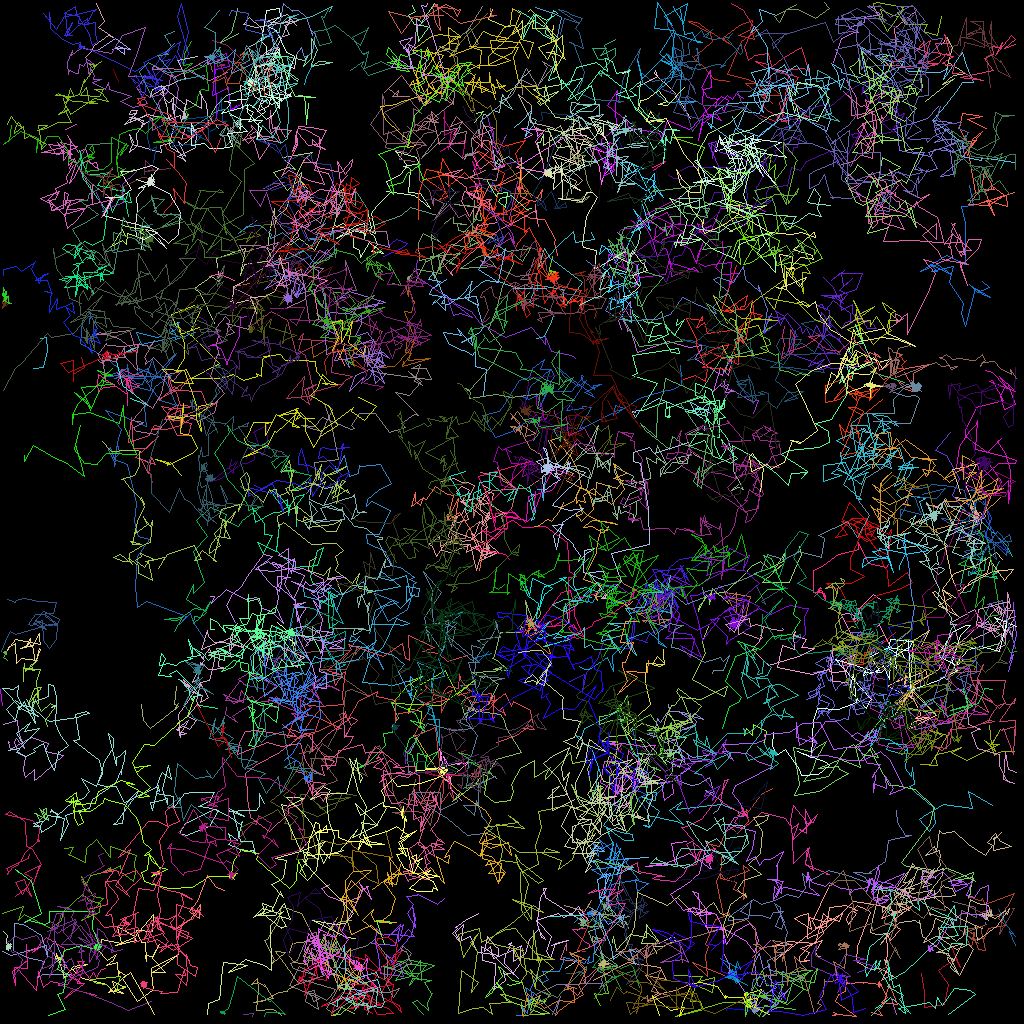

Data behind this chart, as committed beside it:
traj_idx, frame, x, y, z
29, 0, 14.18, 8.583, 0.0
29, 1, 14.76, 10.13, 0.0
32, 0, 78.64, 8.816, 0.0
32, 1, 77.71, 9.134, 0.0
70, 0, 18.97, 60.2, 0.0
70, 1, 18.58, 59.03, 0.0
77, 0, 64.62, 78.55, 0.0
77, 1, 65.92, 77.13, 0.0
45, 0, 17.59, 31.1, 0.0
45, 2, 17.79, 29.67, 0.0
112, 0, 68.72, 114.6, 0.0
112, 2, 73.93, 114.2, 0.0
25, 0, 42.17, 45.04, 0.0
25, 1, 42.92, 43.64, 0.0
25, 2, 42.97, 42.86, 0.0
304, 2, 34.09, 7.728, 0.0
13, 0, 94.1, 51.64, 0.0
13, 1, 94.81, 49.98, 0.0
13, 2, 93.88, 50.19, 0.0
13, 3, 91.35, 48.68, 0.0
13, 4, 90.47, 49.75, 0.0
93, 0, 48.37, 30.79, 0.0
93, 1, 49.45, 29.91, 0.0
93, 2, 50.87, 30.32, 0.0
93, 3, 50.1, 30.96, 0.0
93, 4, 47.93, 31.98, 0.0
84, 0, 67.34, 84.74, 0.0
84, 1, 68.74, 82.24, 0.0
84, 2, 69.29, 80.72, 0.0
84, 3, 69.73, 80.09, 0.0
84, 4, 66.66, 77.81, 0.0
96, 0, 81.11, 94.9, 0.0
96, 1, 80.7, 96.58, 0.0
96, 2, 79.38, 96.05, 0.0
96, 3, 78.53, 96.97, 0.0
96, 4, 77.15, 97.29, 0.0
303, 2, 66.14, 36.55, 0.0
303, 3, 65.43, 37.33, 0.0
303, 4, 64.79, 36.66, 0.0
307, 4, 36.87, 79, 0.0
28, 0, 31.83, 6.267, 0.0
28, 1, 32.59, 6.949, 0.0
28, 2, 33.07, 7.943, 0.0
28, 3, 33.66, 6.997, 0.0
28, 4, 33.91, 8.163, 0.0
28, 5, 34.35, 9.182, 0.0
28, 6, 32.17, 9.958, 0.0
65, 0, 118.8, 54.05, 0.0
65, 1, 116.9, 56.3, 0.0
65, 2, 118.2, 56.92, 0.0
65, 3, 119.8, 59.73, 0.0
65, 4, 119, 61.83, 0.0
65, 5, 122.1, 65.32, 0.0
65, 6, 122.1, 64.85, 0.0
46, 0, 69.25, 34.53, 0.0
46, 1, 68.65, 33.71, 0.0
46, 2, 69.65, 33.97, 0.0
46, 3, 69.1, 34.02, 0.0
46, 4, 68.93, 33.82, 0.0
46, 5, 68.53, 34.64, 0.0
... 21,738 more rows
